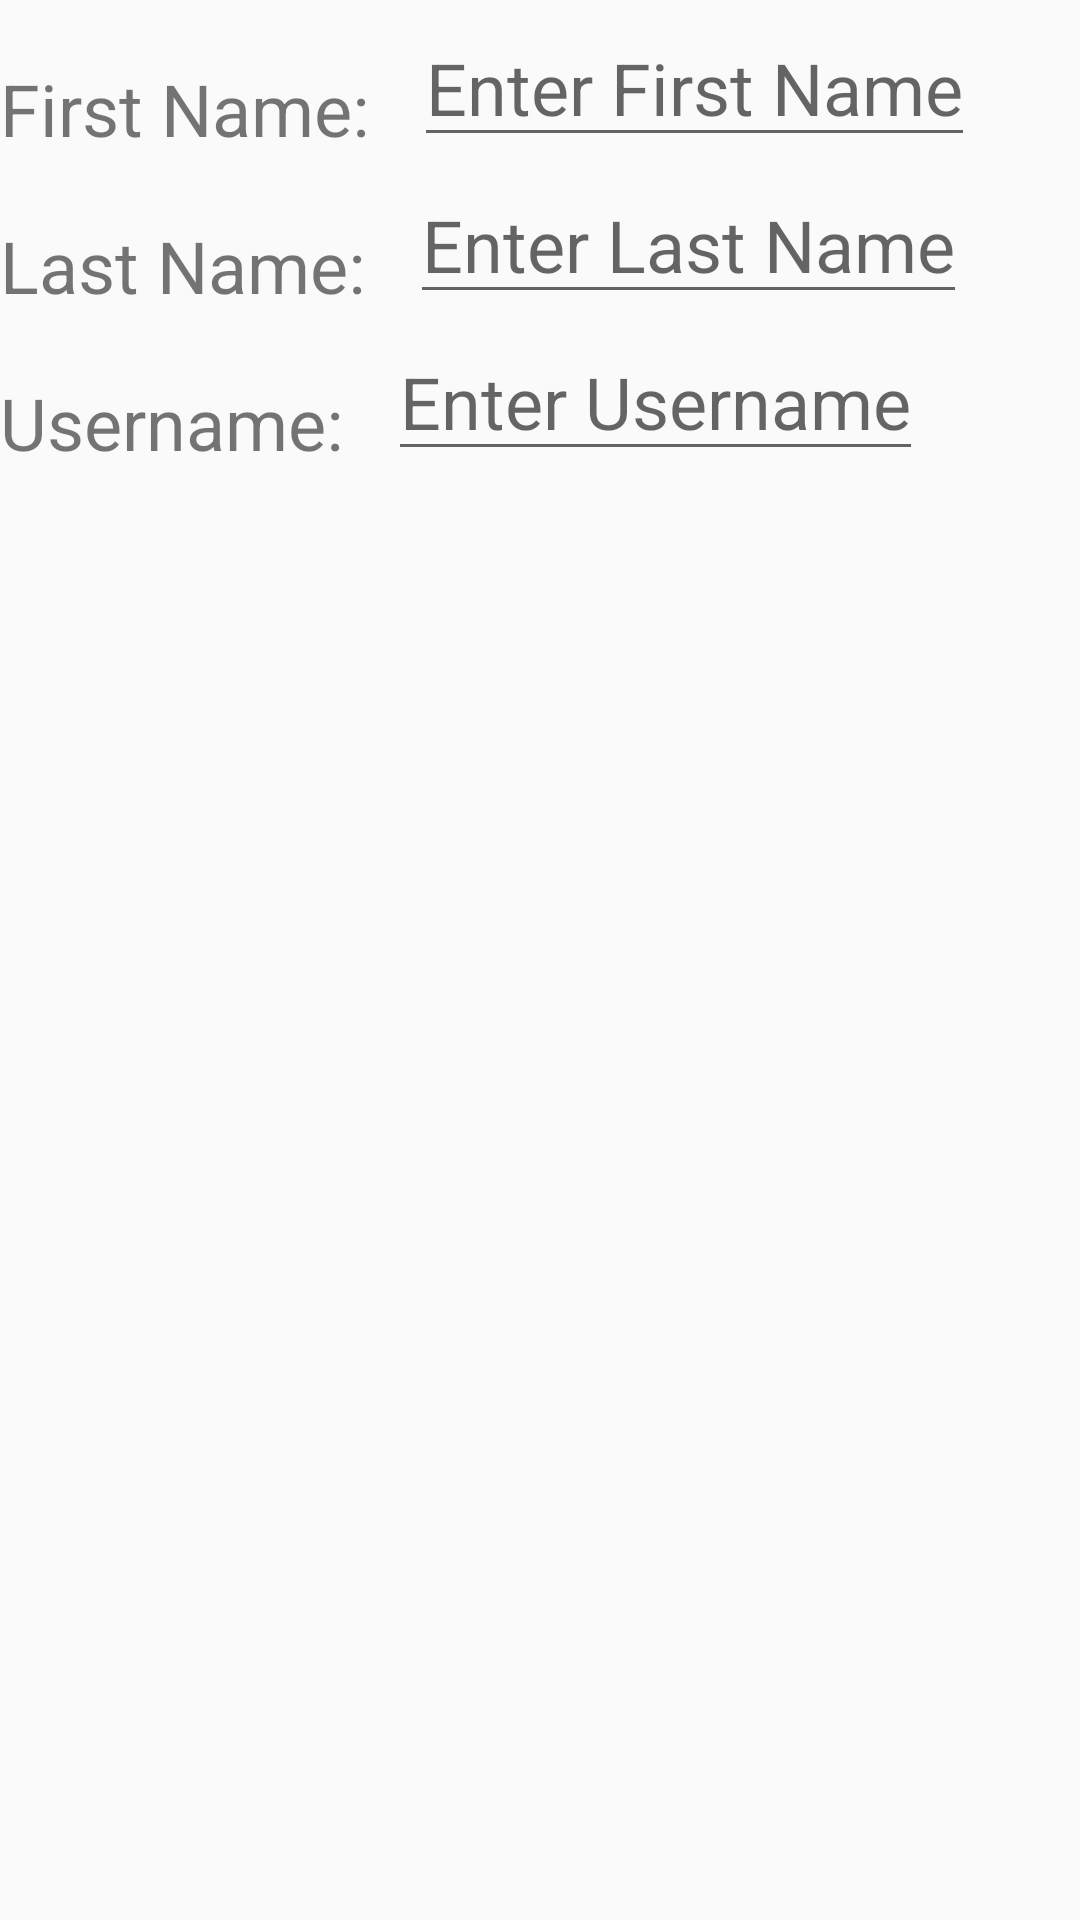

Produce the Android XML layout that renders to this screen, including the resource entries it uses.
<!-- AndroidManifest.xml: application theme AppTheme -->
<!-- res/layout/account_name_change_dialog.xml -->
<?xml version="1.0" encoding="utf-8"?>
<RelativeLayout xmlns:android="http://schemas.android.com/apk/res/android"
                android:layout_width="match_parent"
                android:layout_height="match_parent"
                android:orientation="vertical">


    <TextView
        android:id="@+id/first_name"
        android:layout_width="wrap_content"
        android:layout_height="wrap_content"
        android:layout_alignParentLeft="true"
        android:layout_alignParentStart="true"
        android:layout_alignParentTop="true"
        android:layout_marginEnd="15dp"
        android:layout_marginRight="15dp"
        android:layout_marginTop="20dp"
        android:text="@string/first_name"
        android:textSize="24sp"/>

    <EditText
        android:id="@+id/first_name_edit"
        android:layout_width="wrap_content"
        android:layout_height="wrap_content"
        android:layout_alignBottom="@+id/first_name"
        android:layout_toEndOf="@+id/first_name"
        android:layout_toRightOf="@+id/first_name"
        android:hint="@string/enter_f_name"
        android:textSize="24sp"/>

    <TextView
        android:id="@+id/last_name"
        android:layout_width="wrap_content"
        android:layout_height="wrap_content"
        android:layout_alignParentLeft="true"
        android:layout_alignParentStart="true"
        android:layout_below="@+id/first_name"
        android:layout_marginEnd="15dp"
        android:layout_marginRight="15dp"
        android:layout_marginTop="20dp"
        android:text="@string/last_name"
        android:textSize="24sp"/>

    <EditText
        android:id="@+id/last_name_edit"
        android:layout_width="wrap_content"
        android:layout_height="wrap_content"
        android:layout_alignBottom="@+id/last_name"
        android:layout_toEndOf="@+id/last_name"
        android:layout_toRightOf="@+id/last_name"
        android:hint="@string/enter_l_name"
        android:textSize="24sp"/>

    <TextView
        android:id="@+id/user_name"
        android:layout_width="wrap_content"
        android:layout_height="wrap_content"
        android:layout_alignParentLeft="true"
        android:layout_alignParentStart="true"
        android:layout_below="@+id/last_name"
        android:layout_marginEnd="15dp"
        android:layout_marginRight="15dp"
        android:layout_marginTop="20dp"
        android:text="@string/user_name"
        android:textSize="24sp"/>

    <EditText
        android:id="@+id/username_edit"
        android:layout_width="wrap_content"
        android:layout_height="wrap_content"
        android:layout_alignBottom="@+id/user_name"
        android:layout_toEndOf="@+id/user_name"
        android:layout_toRightOf="@+id/user_name"
        android:hint="@string/enter_uname"
        android:textSize="24sp"/>
</RelativeLayout>
<!-- resources referenced by this layout -->
<resources>
  <string name="enter_f_name">Enter First Name</string>
  <string name="enter_l_name">Enter Last Name</string>
  <string name="enter_uname">Enter Username</string>
  <string name="first_name">First Name:</string>
  <string name="last_name">Last Name:</string>
  <string name="user_name">Username:</string>
  <style name="AppTheme" parent="Theme.AppCompat.Light.DarkActionBar">
          
          <item name="colorPrimary">@color/colorPrimary</item>
          <item name="colorPrimaryDark">@color/colorPrimaryDark</item>
          <item name="colorAccent">@color/colorAccent</item>
      </style>
  <color name="colorPrimary">#d8d8d8</color>
  <color name="colorPrimaryDark">#303F9F</color>
  <color name="colorAccent">#FF4081</color>
</resources>
